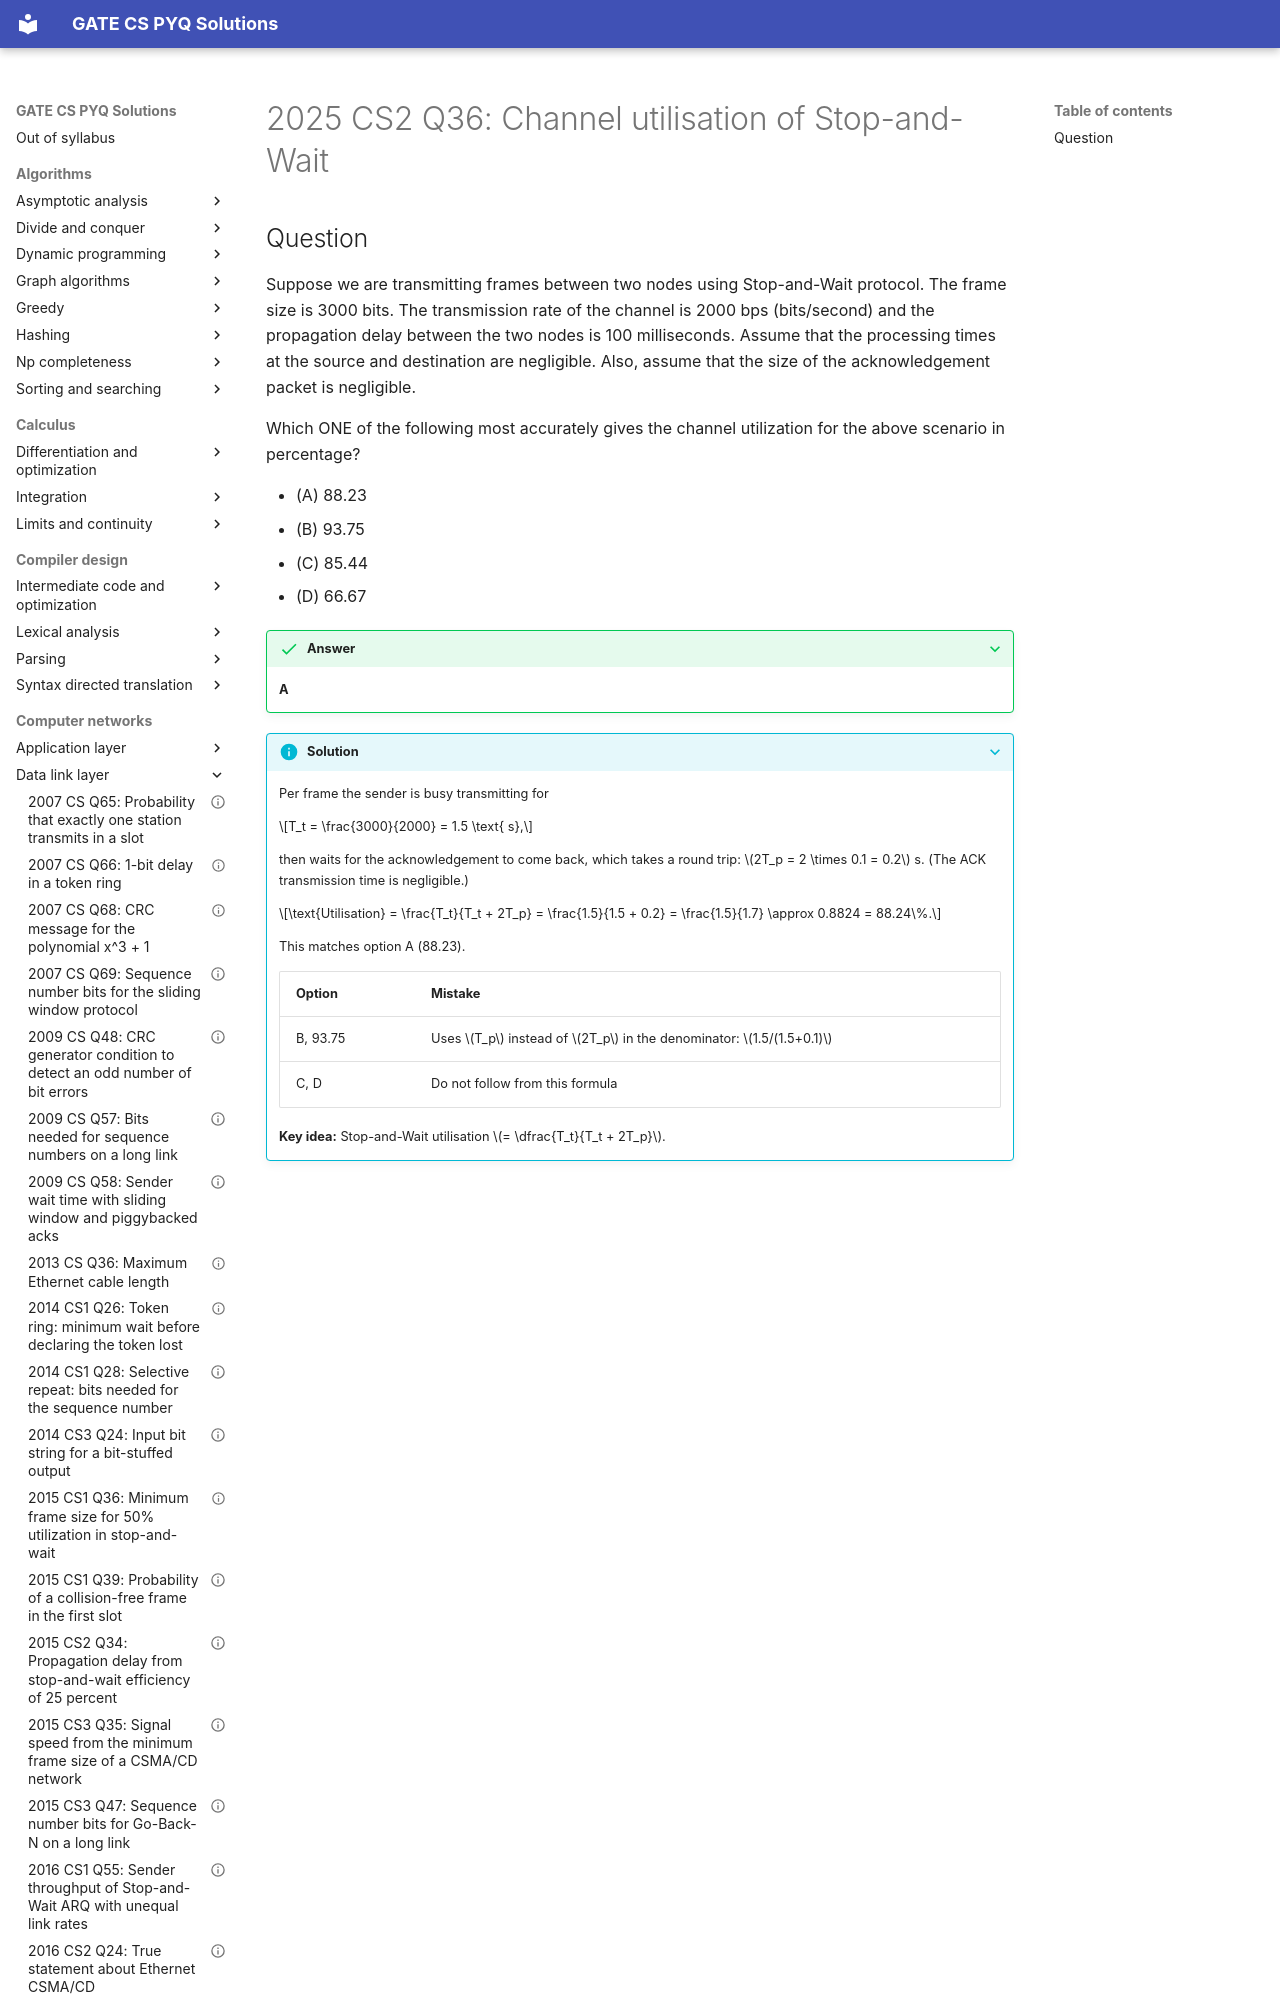

repository: saheenusman/GATE-PYQs · page: computer-networks/data-link-layer/2025-set2-q36/index.html · generator: mkdocs

---
title: "2025 CS2 Q36: Channel utilisation of Stop-and-Wait"
year: 2025
set: 2
paper: CS2
q_no: 36
subject: computer-networks
topic: data-link-layer
also: []
marks: 2
type: MCQ
official_answer: "A"
status: verified
---

# 2025 CS2 Q36: Channel utilisation of Stop-and-Wait
